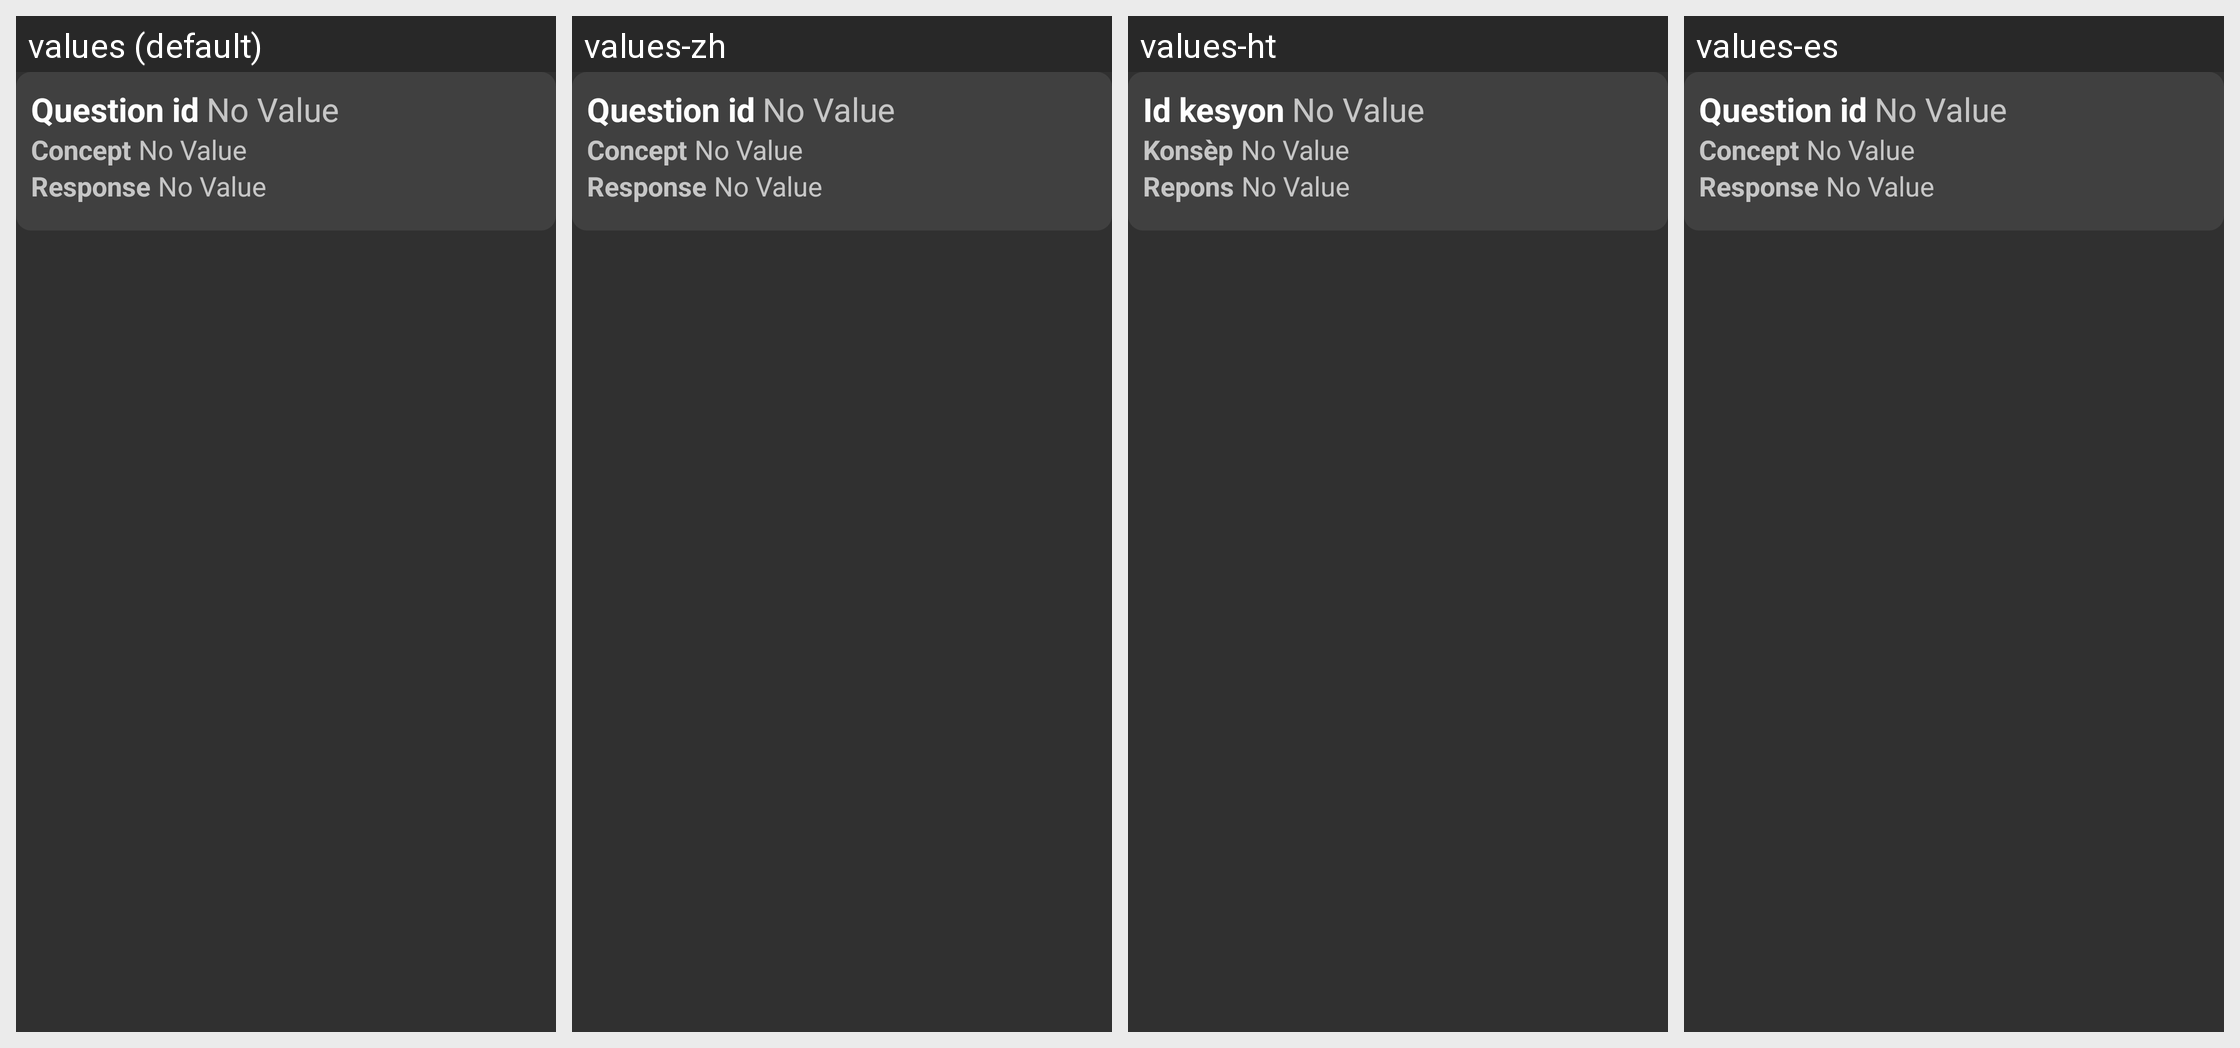

The same Android screen rendered under several of its app's locales, left to right. List the strings drawn on it with the default value and each locale's translation.
Android screen res/layout/list_encounter_row.xml rendered under 4 locales, left to right: values (default), values-zh, values-ht, values-es. Device: Nexus 5 (rendered at 1080×1920; each locale shown at half size, 540×960, under a caption strip naming it); theme Theme.Large.NoActionBar.
Strings drawn on this screen, with the default value and each locale's value (text and hints the layout hard-codes, and strings that could not be matched under every locale, appear in the picture but are not listed):

general_question_id
  values: Question id
  values-zh: Question id  [not translated; the default value is used]
  values-ht: Id kesyon
  values-es: Question id  [not translated; the default value is used]

general_no_value
  values: No Value
  values-zh: No Value  [not translated; the default value is used]
  values-ht: No Value
  values-es: No Value  [not translated; the default value is used]

general_concept
  values: Concept
  values-zh: Concept  [not translated; the default value is used]
  values-ht: Konsèp
  values-es: Concept  [not translated; the default value is used]

general_response
  values: Response
  values-zh: Response  [not translated; the default value is used]
  values-ht: Repons
  values-es: Response  [not translated; the default value is used]
